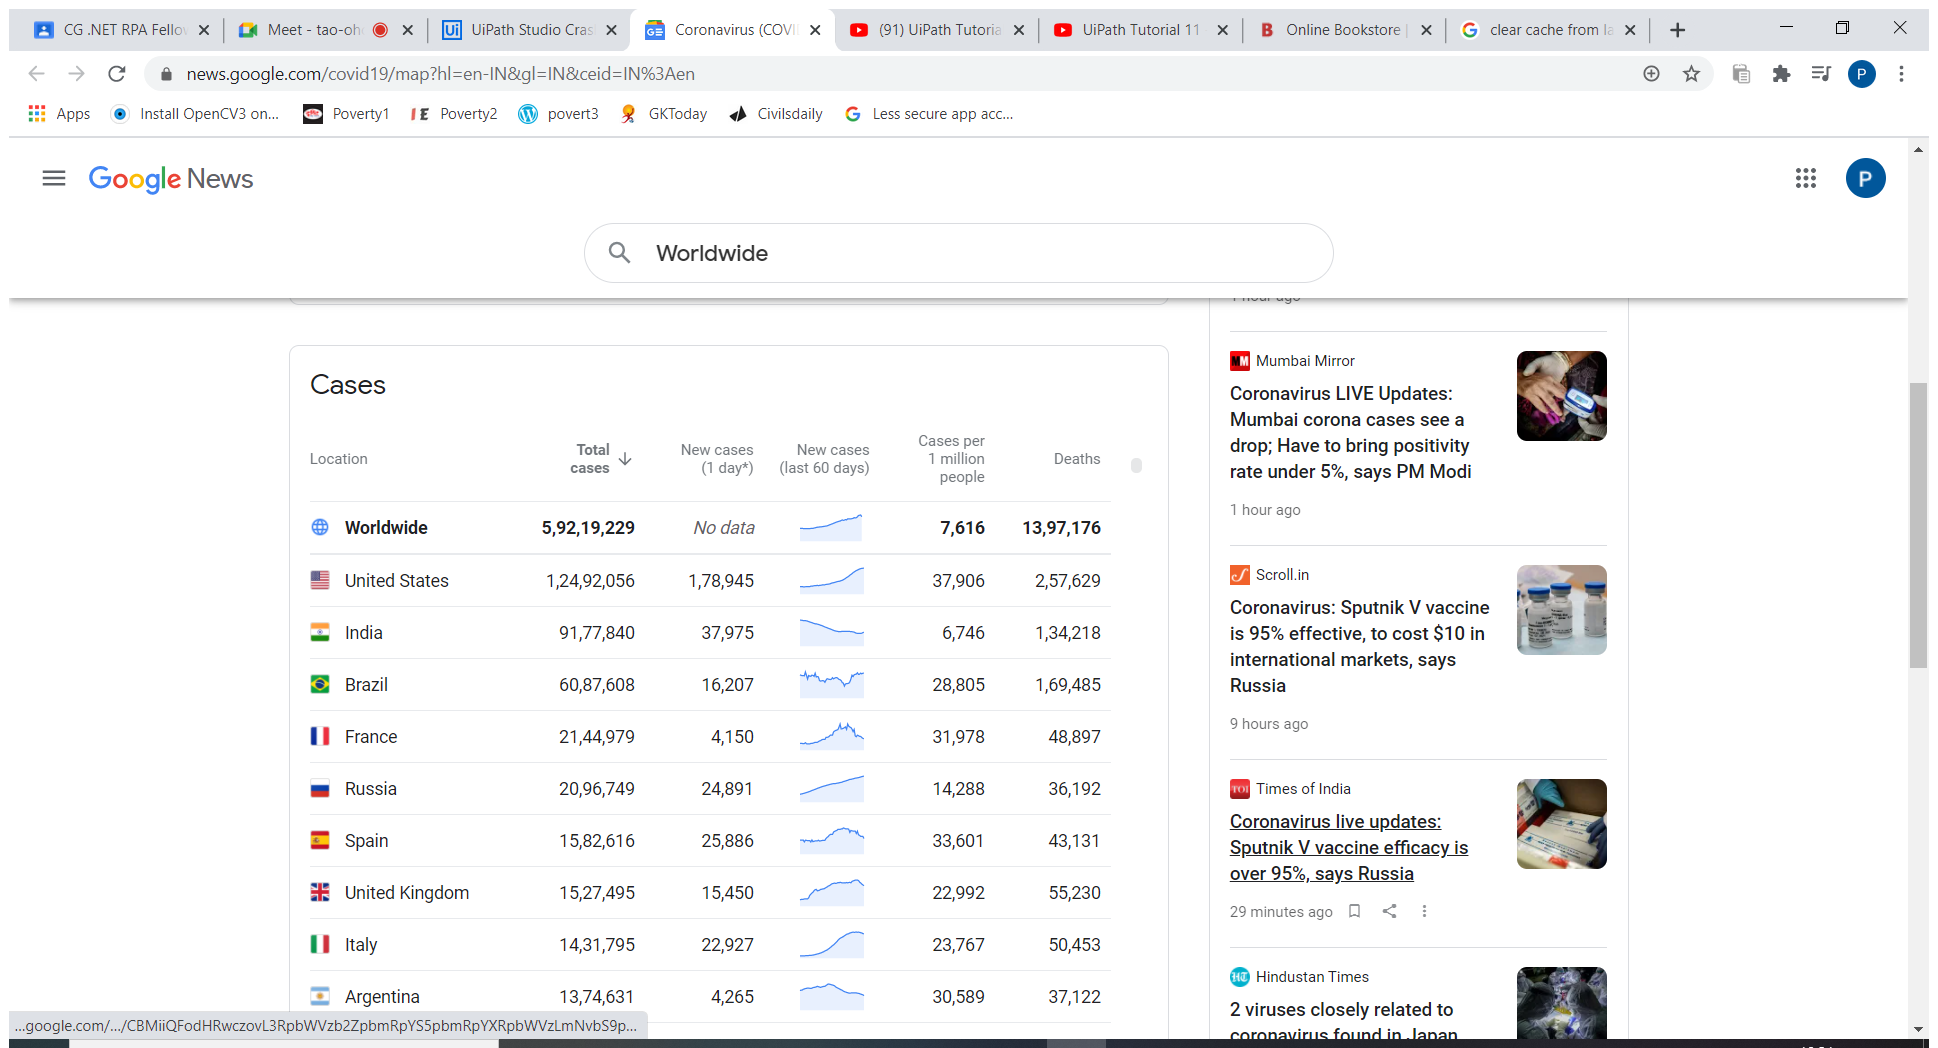
Workflow: ScreenScrap

Step 1: Attach Window 'Coronavir Chrome_wi' on the element in window 'Coronavirus (COVID-19) - Google News - Google Chrome' (chrome.exe)

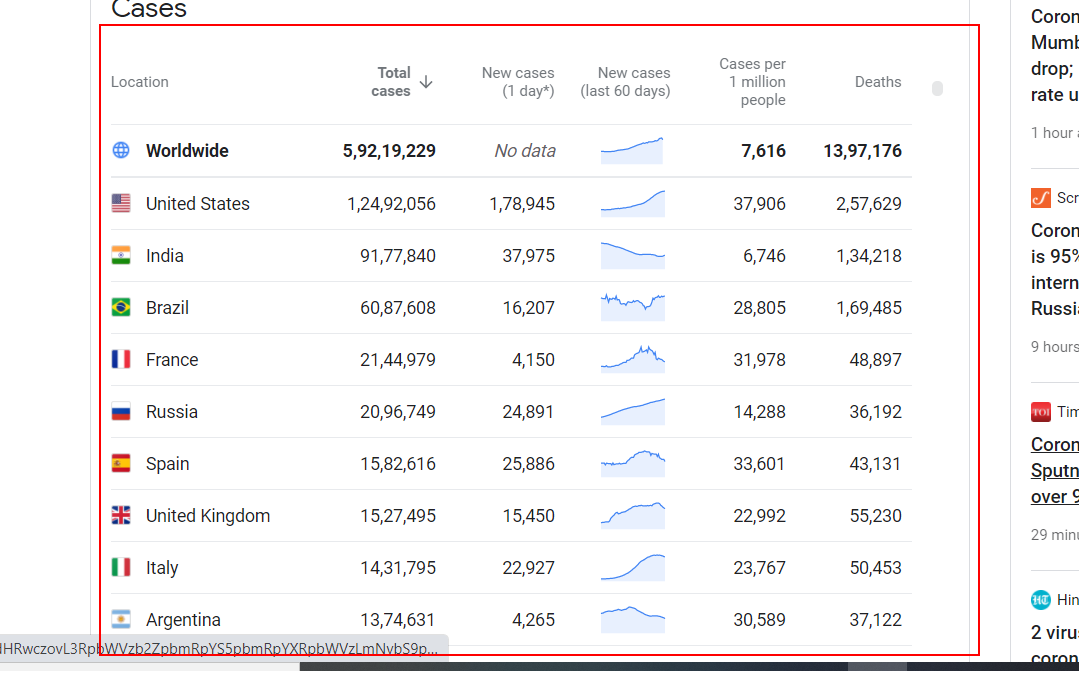
Step 2: get-text from the element 'Horizontal' in window 'Chrome Legacy Window'